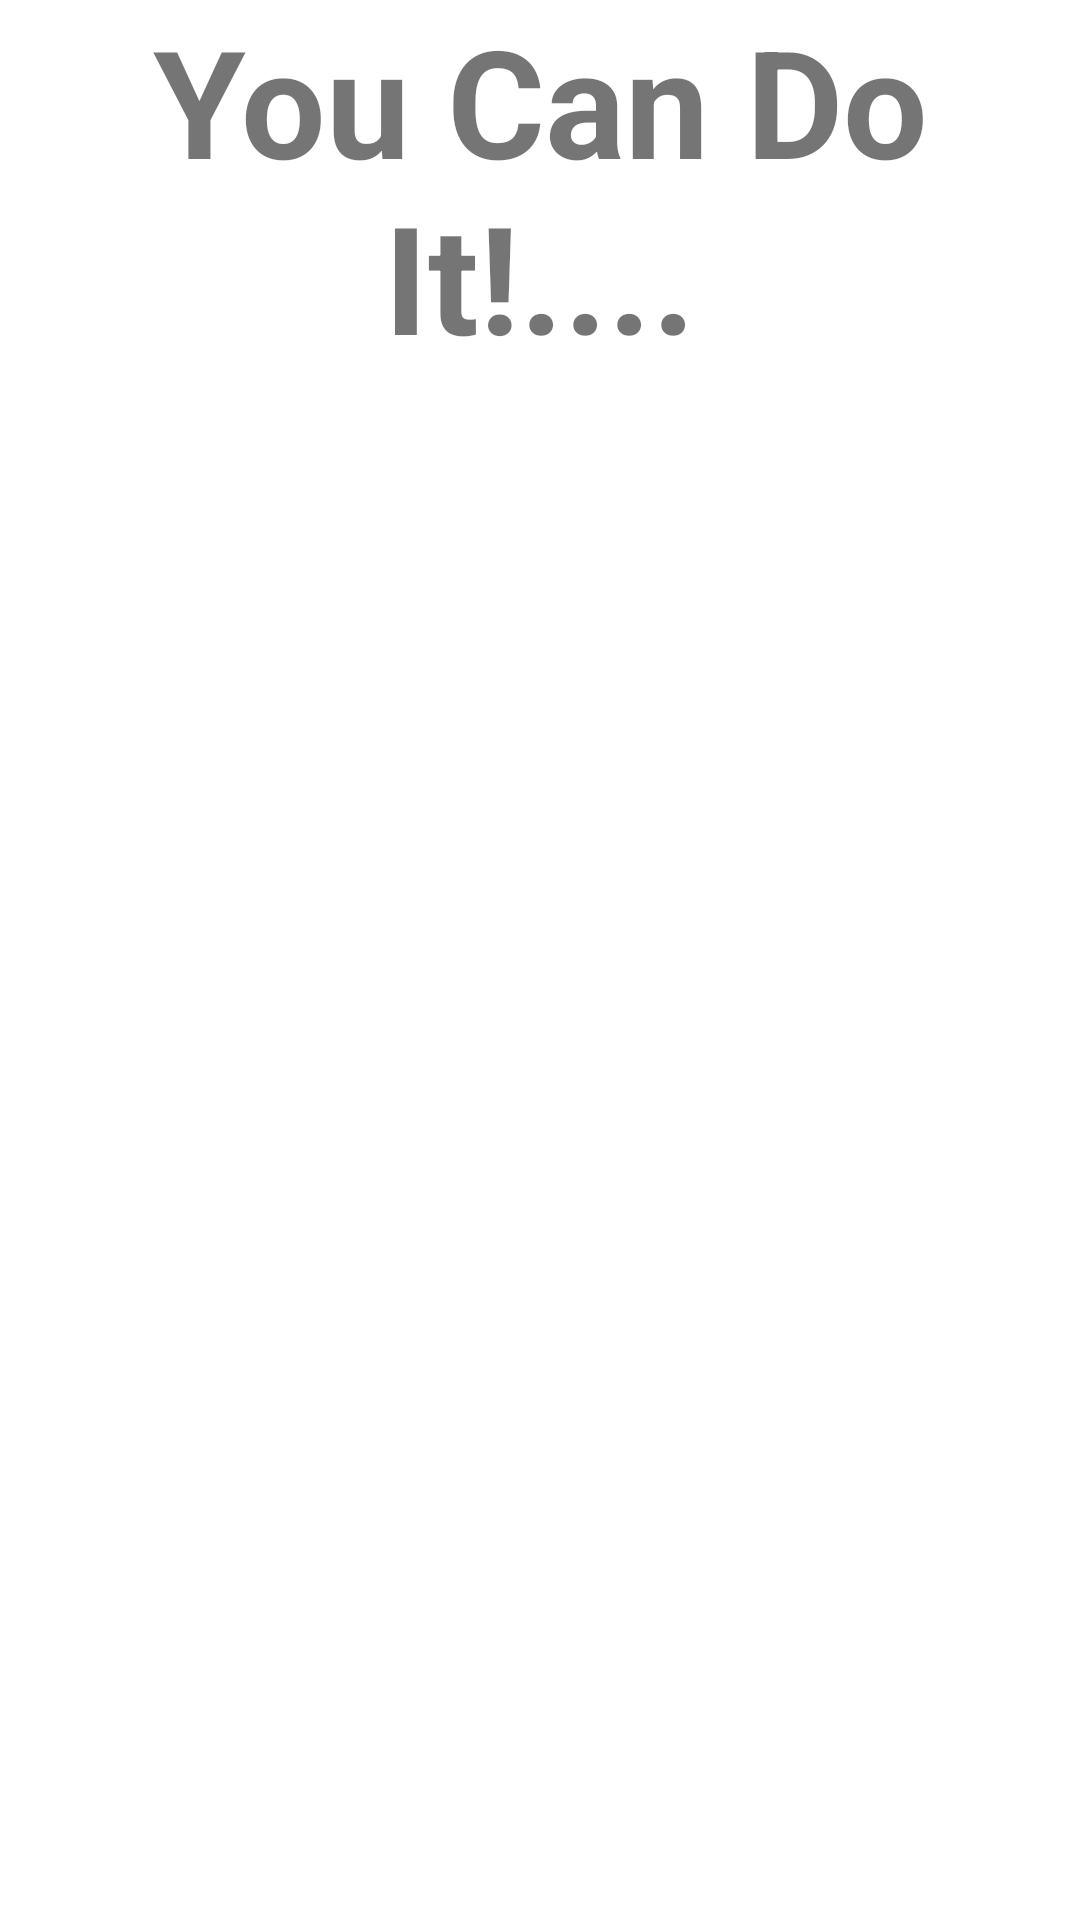

The Android layout XML behind this screen, and the referenced resources:
<!-- AndroidManifest.xml: application theme Theme.Splashscreen -->
<!-- res/layout/activity_page2.xml -->
<?xml version="1.0" encoding="utf-8"?>
<RelativeLayout xmlns:android="http://schemas.android.com/apk/res/android"
    xmlns:app="http://schemas.android.com/apk/res-auto"
    xmlns:tools="http://schemas.android.com/tools"
    android:layout_width="match_parent"
    android:layout_height="match_parent"
    tools:context=".page2">


    <TextView
        android:layout_width="match_parent"
        android:layout_height="wrap_content"
        android:text="You Can Do It!...."
        android:textStyle="bold"
        android:textSize="50dp"
        android:gravity="center"
        android:textAlignment="center"
        />

</RelativeLayout>
<!-- resources referenced by this layout -->
<resources>
  <style name="Theme.Splashscreen" parent="Theme.MaterialComponents.DayNight.DarkActionBar">
          
          <item name="colorPrimary">@color/purple_500</item>
          <item name="colorPrimaryVariant">@color/purple_700</item>
          <item name="colorOnPrimary">@color/white</item>
          
          <item name="colorSecondary">@color/teal_200</item>
          <item name="colorSecondaryVariant">@color/teal_700</item>
          <item name="colorOnSecondary">@color/black</item>
          
          <item name="android:statusBarColor" tools:targetApi="l">?attr/colorPrimaryVariant</item>
          
      </style>
  <!-- not gathered from this repository: default colours our renderer supplied (Android Studio template values) -->
  <color name="purple_500">#FF6200EE</color>
  <color name="purple_700">#FF3700B3</color>
  <color name="teal_200">#FF03DAC5</color>
  <color name="teal_700">#FF018786</color>
  <color name="black">#FF000000</color>
  <color name="white">#FFFFFFFF</color>
</resources>
